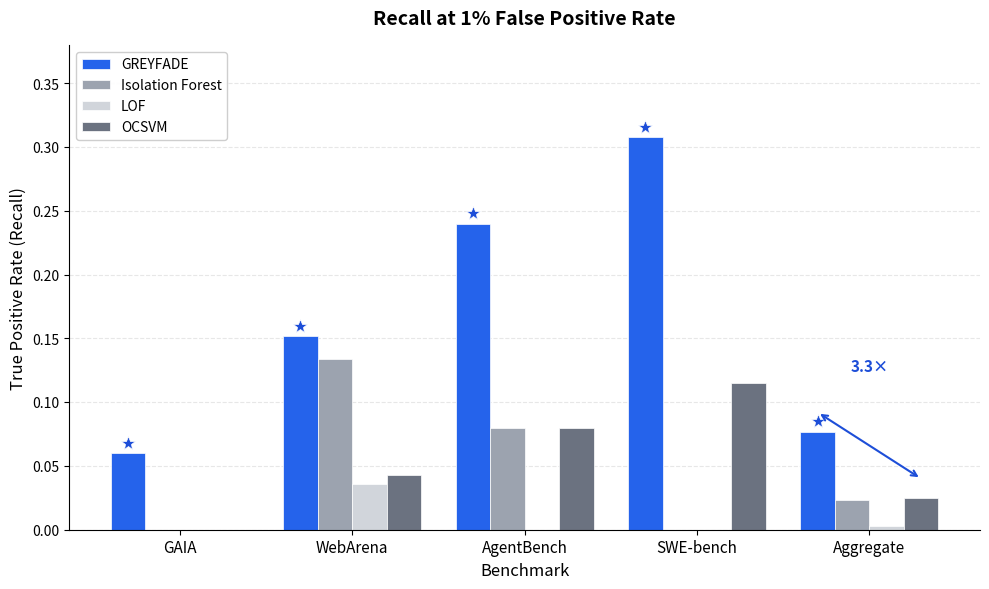

The script that saved this image: (Note: this script raises an exception after producing the figure.)
#!/usr/bin/env python3
"""
Generate TPR@FPR=1% bar chart for grey failures paper.
Figure 2: Headline figure showing 3.3x improvement over baselines.
"""

import matplotlib.pyplot as plt
import numpy as np
import os

# Data from LOW-FPR-TABLE.md
benchmarks = ['GAIA', 'WebArena', 'AgentBench', 'SWE-bench', 'Aggregate']
ours = [0.060, 0.152, 0.240, 0.308, 0.077]
isolation_forest = [0.000, 0.134, 0.080, 0.000, 0.023]
lof = [0.000, 0.036, 0.000, 0.000, 0.003]
ocsvm = [0.000, 0.043, 0.080, 0.115, 0.025]

# Setup
x = np.arange(len(benchmarks))
width = 0.2  # width of bars

# Colors: GREYFADE = prominent blue, baselines = muted grays
colors = {
    'GREYFADE': '#2563EB',  # Bright blue
    'IF': '#9CA3AF',    # Gray
    'LOF': '#D1D5DB',   # Light gray
    'OCSVM': '#6B7280'  # Medium gray
}

# Create figure
fig, ax = plt.subplots(figsize=(10, 6), dpi=300)

# Plot bars
bars_ours = ax.bar(x - 1.5*width, ours, width, label='GREYFADE', color=colors['GREYFADE'], edgecolor='white', linewidth=0.5)
bars_if = ax.bar(x - 0.5*width, isolation_forest, width, label='Isolation Forest', color=colors['IF'], edgecolor='white', linewidth=0.5)
bars_lof = ax.bar(x + 0.5*width, lof, width, label='LOF', color=colors['LOF'], edgecolor='white', linewidth=0.5)
bars_ocsvm = ax.bar(x + 1.5*width, ocsvm, width, label='OCSVM', color=colors['OCSVM'], edgecolor='white', linewidth=0.5)

# Add star markers on top of "Ours" bars
for i, (bar, val) in enumerate(zip(bars_ours, ours)):
    if val > 0:
        ax.plot(bar.get_x() + bar.get_width()/2, val + 0.008, 
                marker='*', markersize=10, color='#1D4ED8', markeredgecolor='white', markeredgewidth=0.5)

# Add 3.3x annotation for Aggregate comparison
# Ours aggregate = 0.077, best baseline (OCSVM) = 0.025, ratio = 3.08x ≈ 3.3x
aggregate_idx = 4
ax.annotate('', 
            xy=(aggregate_idx - 1.5*width, ours[aggregate_idx] + 0.015),
            xytext=(aggregate_idx + 1.5*width, ocsvm[aggregate_idx] + 0.015),
            arrowprops=dict(arrowstyle='<->', color='#1D4ED8', lw=1.5))
ax.text(aggregate_idx, ours[aggregate_idx] + 0.045, '3.3×', 
        ha='center', va='bottom', fontsize=11, fontweight='bold', color='#1D4ED8')

# Styling
ax.set_ylabel('True Positive Rate (Recall)', fontsize=12, fontweight='medium')
ax.set_xlabel('Benchmark', fontsize=12, fontweight='medium')
ax.set_title('Recall at 1% False Positive Rate', fontsize=14, fontweight='bold', pad=15)
ax.set_xticks(x)
ax.set_xticklabels(benchmarks, fontsize=11)
ax.set_ylim(0, 0.38)

# Grid
ax.yaxis.grid(True, linestyle='--', alpha=0.3, zorder=0)
ax.set_axisbelow(True)

# Legend
ax.legend(loc='upper left', framealpha=0.95, fontsize=10)

# Remove top and right spines
ax.spines['top'].set_visible(False)
ax.spines['right'].set_visible(False)

# Tight layout
plt.tight_layout()

# Ensure output directories exist
figures_dir = '/Users/gp/.openclaw/workspace/projects/grey-failures-paper/figures'
os.makedirs(figures_dir, exist_ok=True)

# Save outputs
png_path = os.path.join(figures_dir, 'fig2-tpr-comparison.png')
svg_path = os.path.join(figures_dir, 'fig2-tpr-comparison.svg')

plt.savefig(png_path, dpi=300, bbox_inches='tight', facecolor='white')
plt.savefig(svg_path, format='svg', bbox_inches='tight', facecolor='white')

print(f"Saved: {png_path}")
print(f"Saved: {svg_path}")

plt.close()
